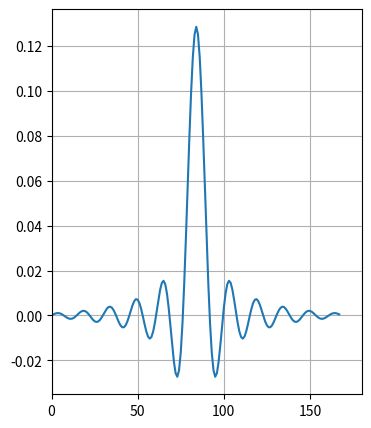

Generate this figure with matplotlib: (Note: this script raises an exception after producing the figure.)
import numpy as np
from scipy import special
import matplotlib.pyplot as plt
import random

random.seed(0)

#初期値
sr = 256000.0
ml=1
br=sr*ml
nd = 100
EBN0 = np.arange(0,10,1)
IPOINT = 8
irfn=21
alfs=0.1

nloop = 10000
noe = 0
nod = 0

BER = 0

simu = []

#ロールオフフィルタ
'''
t=np.arange(-3,3,0.01)

T = 1
xh= 1/(np.pi*t*(1-(4*alfs*t/T)**2))*np.sin(2*np.pi*t*(1-alfs)/T) + 4*alfs/(np.pi*T*(1-(4*alfs*t/T)**2))*np.cos(2*np.pi*t*(1+alfs)/T)
xh2= 1/(np.pi*t*(1-(4*alfs*t/T)**2))*np.sin(2*np.pi*t*(1-alfs)/T) + 4*alfs/(np.pi*T*(1-(4*alfs*t/T)**2))*np.cos(2*np.pi*t*(1+alfs)/T)

fig = plt.figure(figsize=(4,5))
plt.plot(t,xh)
plt.xlim(0,1)
plt.xlabel("a")
plt.ylabel("BER")
plt.grid()
plt.show()
'''
#フィルタ関数
def hrollfcoef(irfn, IPOINT,sr,alfs,ncc):
    tr = sr
    tstp = 1/tr/IPOINT

    n = IPOINT*irfn
    xh=np.zeros(n)
    mid = (n/2) 
    sub1 = 4*alfs*tr

    for i in range(n):
        icon = i -mid
        ym = icon
        
        if icon == 0:
            xt = (1-alfs+4*alfs/np.pi)*tr
        else:
            sub2 = 16*alfs*alfs*ym*ym/IPOINT/IPOINT
            if round(sub2, 6) != 1:
                x1 = np.sin(np.pi*(1-alfs)/IPOINT*ym)/np.pi/(1-sub2)/ym/tstp
                x2 = np.cos(np.pi*(1+alfs)/IPOINT*ym)/np.pi*sub1/(1-sub2)
                xt = x1 + x2
            else:
                xt = alfs*tr*((1-2/np.pi)*np.cos(np.pi/4/alfs)+(1+2/np.pi)*np.sin(np.pi/4/alfs))/np.sqrt(2)
        if ncc==0:
            xh[i] = xt/IPOINT/tr
        elif ncc == 1:
            xh[i] = xt/tr
        else:
            print('error')
            break
    return xh

xh = hrollfcoef(irfn, IPOINT,sr,alfs,1)
xh2 = hrollfcoef(irfn, IPOINT,sr,alfs,0)

fig = plt.figure(figsize=(4,5))
plt.plot(xh2)
plt.xlim(0,180)
plt.grid()
plt.savefig("figure/filter_rec.png")
#plt.show()

for ebn0 in EBN0:
    BER = 0

    for lo in range(nloop):
        data = np.random.rand(nd)>0.5

        #1,-1の値
        data1 = data*2-1
        data1 =list(data1)

        #BPSKデータの保存
        '''
        fig = plt.figure(figsize=(4,5))
        plt.plot(data1,marker='.',markersize=12)
        plt.xlim(0,10)
        plt.xlabel("Time[s]")
        plt.ylabel("Amplitude")
        plt.grid()
        plt.savefig("figure/BPSK_data.png")
        '''
        oversample = [0]*IPOINT*nd

        #送信機作成
        data2 = oversample.copy()
        for j in range(len(data1)):
            data2[j*IPOINT] = data1[j]

        #オーバーサンプリング時のデータを保存
        '''
        fig = plt.figure(figsize=(4,5))
        plt.plot(data2,marker='.',markersize=8)
        plt.xlim(0,100)
        plt.xlabel("Time[s]")
        plt.ylabel("Amplitude")
        plt.grid()
        plt.savefig("figure/BPSK_samplingdata.png")
        '''
        data3 = np.convolve(data2,xh)
        '''
        fig = plt.figure(figsize=(4,5))
        plt.plot(data3,marker='.',markersize=8)
        plt.xlim(0,100)
        plt.xlabel("Time[s]")
        plt.ylabel("Amplitude")
        plt.grid()
        plt.savefig("figure/BPSK_signal_sen.png")
        '''
        #雑音
        spow = sum(data3*data3)/nd
        attn = spow*sr/br*10**(-ebn0/10)
        attn = np.sqrt(0.5*attn)

        inoise = np.random.randn(len(data3))*attn
        data4 = data3 + inoise
        #受信機作成

        #data5  = np.convolve(data3, xh2)
        data5  = np.convolve(data4, xh2)

        '''
        fig = plt.figure(figsize=(4,5))
        plt.plot(data5,marker='.',markersize=8)
        plt.xlim(0,200)
        plt.xlabel("Time[s]")
        plt.ylabel("BER")
        plt.grid()
        plt.savefig("figure/BPSK_signal_rec.png")
        '''
        sampl = 168
        data6 = data5[sampl:IPOINT*nd +sampl-1:IPOINT]
        demodata = data6>0
        noe2 = sum(abs(data^demodata))
        nod2 = len(data)
        BER += noe2/nod2
        #ビット誤り率

        

    y = special.erfc(np.sqrt(10**(ebn0 / 10)))/2
    #y = special.erfc(np.sqrt(ebn0))/2
    print(BER/nloop)
    simu.append(BER/nloop)
#x = np.arange(0,11,0.05)
y = special.erfc(np.sqrt(10**(EBN0/10)))/2

fig = plt.figure(figsize=(5,5))
plt.plot(EBN0,simu, label='Simulation',marker='.',markersize=12)
plt.plot(EBN0,y, label= 'Theory')
plt.legend(loc = 'upper right')
plt.xlim(0,11)
plt.semilogy()
plt.xlabel("S/N[dB]")
plt.ylabel("BER")
plt.grid()
plt.savefig("figure/BER.png")
